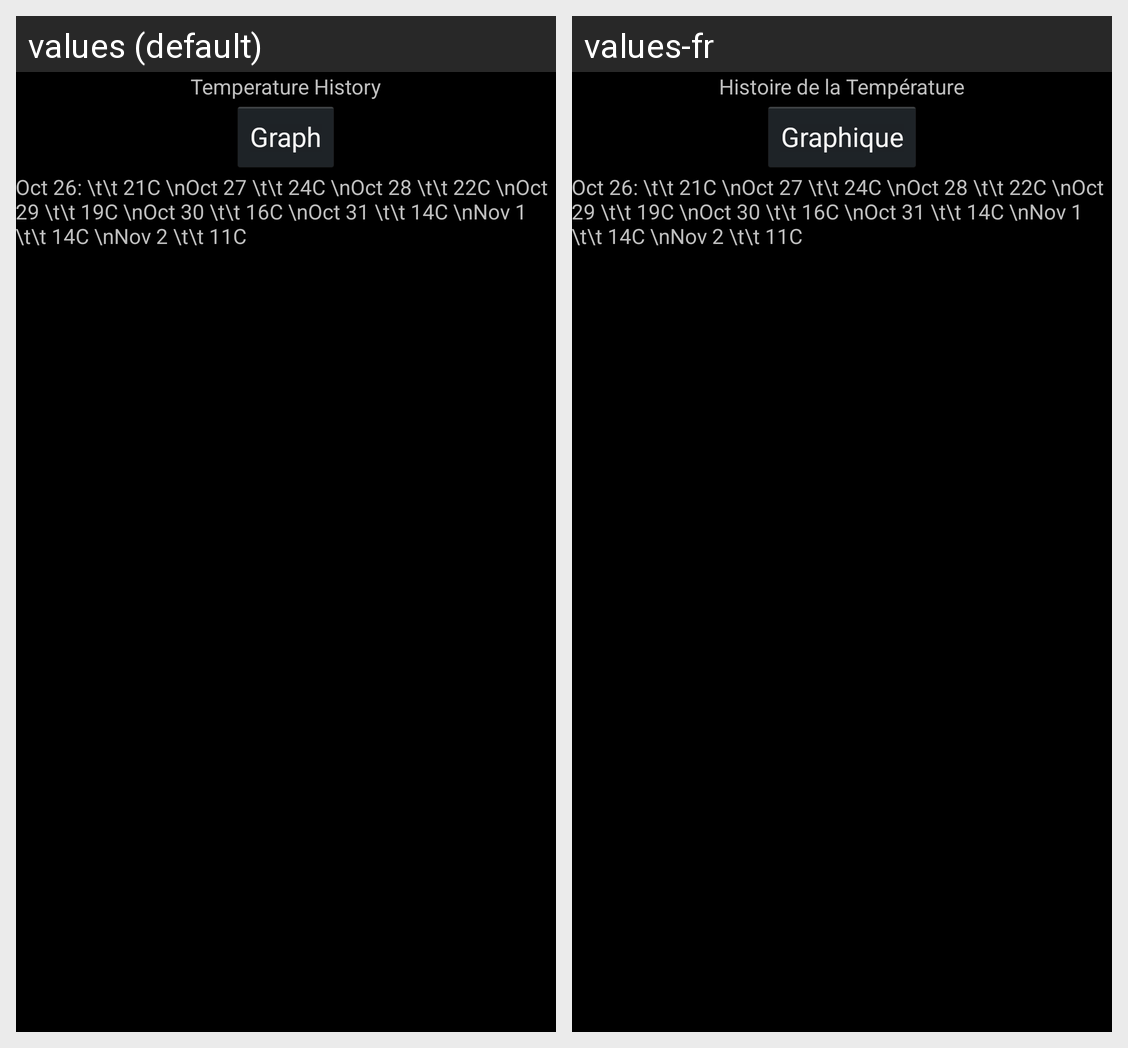

Locale-by-locale string values for the Android screen shown in this grid:
Android screen res/layout/activity_temp_history.xml rendered under 2 locales, left to right: values (default), values-fr. Device: Nexus 5 (rendered at 1080×1920; each locale shown at half size, 540×960, under a caption strip naming it); theme AppTheme.
Strings drawn on this screen, with the default value and each locale's value (text and hints the layout hard-codes, and strings that could not be matched under every locale, appear in the picture but are not listed):

button2
  values: Temperature History
  values-fr: Histoire de la Température

Graph
  values: Graph
  values-fr: Graphique
